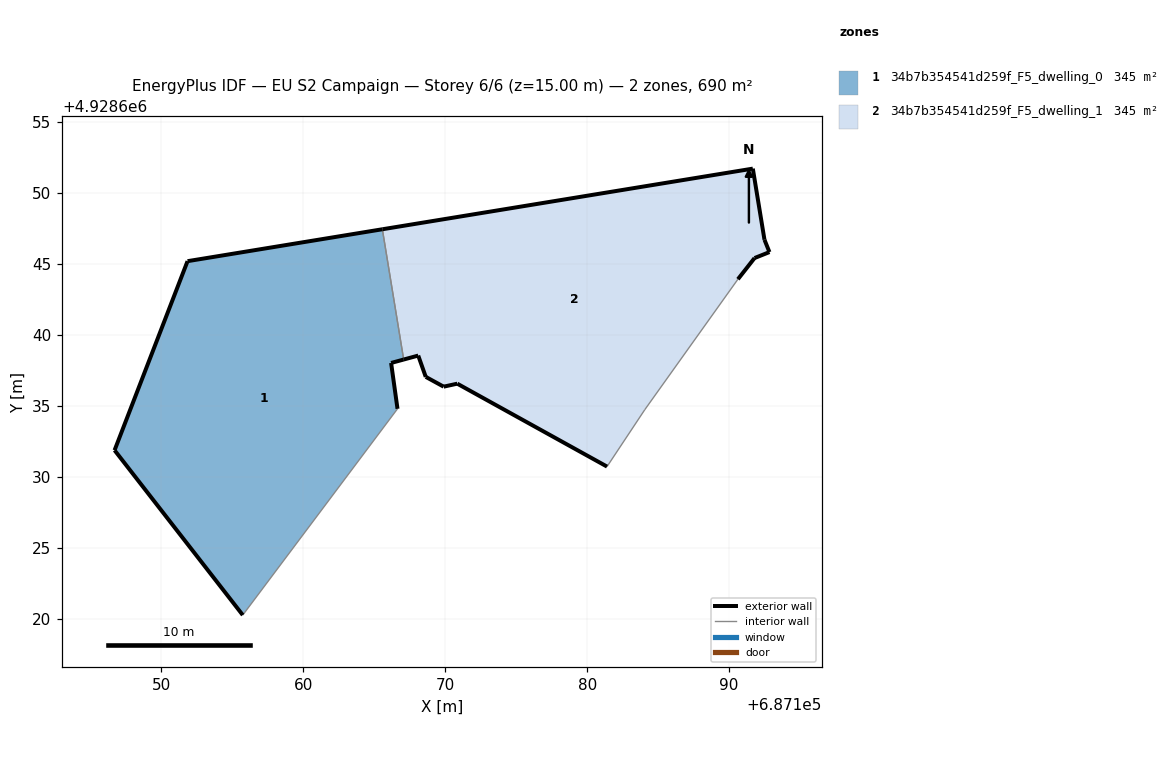
=== STOREY PLAN SPEC (per zone: floor XY polygon, exterior-wall plan segments, windows/doors) ===
zone 1: 34b7b354541d259f_F5_dwelling_0  (345.2 m²)
  floor: (687155.74, 4928620.26) (687166.64, 4928634.79) (687166.19, 4928638.03) (687167.08, 4928638.27) (687165.57, 4928647.44) (687151.85, 4928645.20) (687146.71, 4928631.88)
  exterior wall: (687167.08, 4928638.27) – (687166.19, 4928638.03)  [0.9 m]
  exterior wall: (687166.19, 4928638.03) – (687166.64, 4928634.79)  [3.3 m]
  exterior wall: (687155.74, 4928620.26) – (687146.71, 4928631.88)  [14.7 m]
  exterior wall: (687146.71, 4928631.88) – (687151.85, 4928645.20)  [14.3 m]
  exterior wall: (687151.85, 4928645.20) – (687165.57, 4928647.44)  [13.9 m]
  interior walls: 2
zone 2: 34b7b354541d259f_F5_dwelling_1  (345.2 m²)
  floor: (687184.06, 4928634.73) (687190.62, 4928643.92) (687191.79, 4928645.41) (687192.84, 4928645.83) (687192.49, 4928646.70) (687191.67, 4928651.71) (687165.57, 4928647.44) (687167.08, 4928638.27) (687168.10, 4928638.54) (687168.63, 4928637.04) (687169.89, 4928636.36) (687170.85, 4928636.57) (687181.40, 4928630.72)
  exterior wall: (687192.84, 4928645.83) – (687191.79, 4928645.41)  [1.1 m]
  exterior wall: (687191.79, 4928645.41) – (687190.62, 4928643.92)  [1.9 m]
  exterior wall: (687181.40, 4928630.72) – (687170.85, 4928636.57)  [12.1 m]
  exterior wall: (687170.85, 4928636.57) – (687169.89, 4928636.36)  [1.0 m]
  exterior wall: (687169.89, 4928636.36) – (687168.63, 4928637.04)  [1.4 m]
  exterior wall: (687168.63, 4928637.04) – (687168.10, 4928638.54)  [1.6 m]
  exterior wall: (687168.10, 4928638.54) – (687167.08, 4928638.27)  [1.1 m]
  exterior wall: (687165.57, 4928647.44) – (687191.67, 4928651.71)  [26.4 m]
  exterior wall: (687191.67, 4928651.71) – (687192.49, 4928646.70)  [5.1 m]
  exterior wall: (687192.49, 4928646.70) – (687192.84, 4928645.83)  [0.9 m]
  interior walls: 3

=== DERIVED (storey summary) ===
Building: EU S2 Campaign
Storey: 6 of 6  (floor level z = 15.00 m)
Storey gross floor area: 690.4 m²
Zones on this storey: 2
  - 34b7b354541d259f_F5_dwelling_0: floor 345.2 m²; exterior wall 47.1 m (141.2 m²); WWR 0.0%
  - 34b7b354541d259f_F5_dwelling_1: floor 345.2 m²; exterior wall 52.6 m (157.8 m²); WWR 0.0%
Zone adjacency (shared interzone walls):
  - 34b7b354541d259f_F5_dwelling_0 ↔ 34b7b354541d259f_F5_dwelling_1